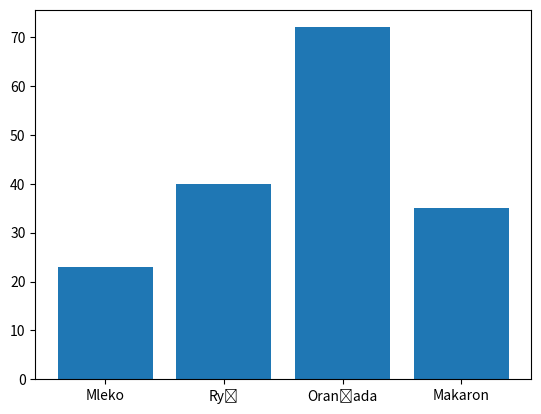

Reproduce this figure in Python.
import matplotlib.pyplot as plt

kategorie = ["Mleko", "Ryż", "Oranżada", "Makaron"]
wartosci = [23, 40, 72, 35]

plt.bar(kategorie, wartosci)
plt.show()
